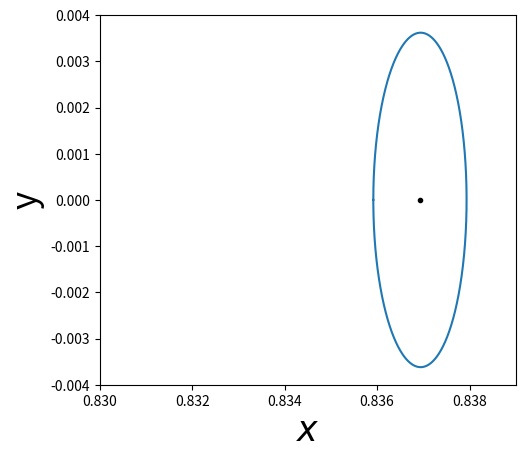

Python code for this plot:
import numpy as np
from matplotlib import pyplot as plt
from scipy.integrate import solve_ivp 

#運動方程式と状態遷移行列の実装
def func(t, x):
    r1 = np.sqrt((x[0]+mu)**2+x[1]**2)#天体１とエネルギーの距離
    r2 = np.sqrt((x[0]-1+mu)**2+x[1]**2)#天体2とエネルギーの距離
    Ux = -x[0]+(1 - mu)*(x[0] + mu)/r1**3+mu*(x[0]-1 +mu)/r2**3
    Uy = -x[1]+(1 - mu)*x[1]/r1**3+mu*x[1]/r2**3
    Uxx = -1 + (1 - mu)/(r1**3)+mu/(r2**3)-(3*(1-mu)*(x[0]+mu)**2)/(r1**5)-(3*mu*(x[0]-1+mu)**2)/(r2**5)
    Uxy = -(3*(1-mu)*(x[0]+mu)*x[1])/(r1**5)-(3*mu*(x[0]-1+mu)*x[1])/(r2**5)
    Uyy = -1 + (1 - mu)/(r1**3)+mu/(r2**3)-(3*(1-mu)*x[1]**2)/(r1**5)-(3*mu*x[1]**2)/(r2**5)
    #運動方程式
    D = np.array([[0,0,1,0],[0,0,0,1],[0,0,0,2],[0,0,-2,0]])
    G = np.array([0,0,-Ux,-Uy])
    x1 = x[0:4]
    ans1 = np.dot(D,x1)+G
    #状態遷移関数
    Df = np.array([[0,0,1,0],[0,0,0,1],[-Uxx,-Uxy,0,2],[-Uxy,-Uyy,-2,0]])
    x2 = np.array(x[4:]).reshape([4,4])
    ans2 = np.dot(Df,x2)
    return np.append(ans1.reshape(1,4),ans2.reshape(1,16))

#数値計算の終了条件　x軸を正から負に移動するとき終了
def event_y0pm(t,y):
    return y[1]-1e-12
event_y0pm.terminal = True
event_y0pm.direction = -1

#数値計算の終了条件　x軸を負から正に移動するとき終了
def event_y0mp(t,y):
    return y[1]+1e-12
event_y0mp.terminal = True
event_y0mp.direction = 1

#数値計算,半周分
def orbit(x):
    #数値計算
    tlim = np.linspace(0,100,950000)
    line = solve_ivp(func, [0,100], x, t_eval=tlim, events=event_y0pm,rtol = 1.e-13, atol = 1.e-13)
    return line.y

#数値計算,半周分
def orbit2(x):
    #数値計算
    tlim = np.linspace(0,100,950000)
    line = solve_ivp(func, [0,100], x, t_eval=tlim, events=event_y0mp,rtol = 1.e-13, atol = 1.e-13)
    return line.y

#微分補正
def diff_corr(mu,x):
    x_fin = orbit(x)
    print(x_fin[2][-1])
    if abs(x_fin[2][-1]) <=1e-11:
        return x
    else:
        r1 = np.sqrt((x_fin[0][-1]+mu)**2+x_fin[1][-1]**2)
        r2 = np.sqrt((x_fin[0][-1]-1+mu)**2+x_fin[1][-1]**2)
        Ux = -x_fin[0][-1]+(1 - mu)*(x_fin[0][-1] + mu)/r1**3+mu*(x_fin[0][-1]-1 +mu)/r2**3
        dvy0 = ((x_fin[15][-1] -(2*x_fin[3][-1] - Ux)*x_fin[11][-1]/x_fin[3][-1])**(-1))*x_fin[2][-1]
        x_new = np.array([0,0,0,-dvy0,0,0,0,0,0,0,0,0,0,0,0,0,0,0,0,0])
        return diff_corr(mu, x+x_new)


if __name__=='__main__':
    mu = 0.01215
    L1 = 0.8369180073169304
    L2 = 1.1556799130947353
    L3 = -1.0050624018204988
    #L1周りの初期条件
    init_x = np.append(np.array([0.8359180073169304,0,0,0.008372241411491491]),np.eye(4).reshape(1,16))
    x_diff = diff_corr(mu,init_x)

    y = orbit2(x_diff)
    print(y)
    plt.plot(y[0],y[1])
    plt.plot(L1,0,'k.')
    plt.xlim(0.83,0.8390)
    plt.ylim(-0.0040,0.0040)
    plt.xlabel('$\it{x}$',fontsize=25,fontstyle='italic')
    plt.ylabel('y',fontsize=25)
    plt.gca().set_aspect('equal')
    plt.show()